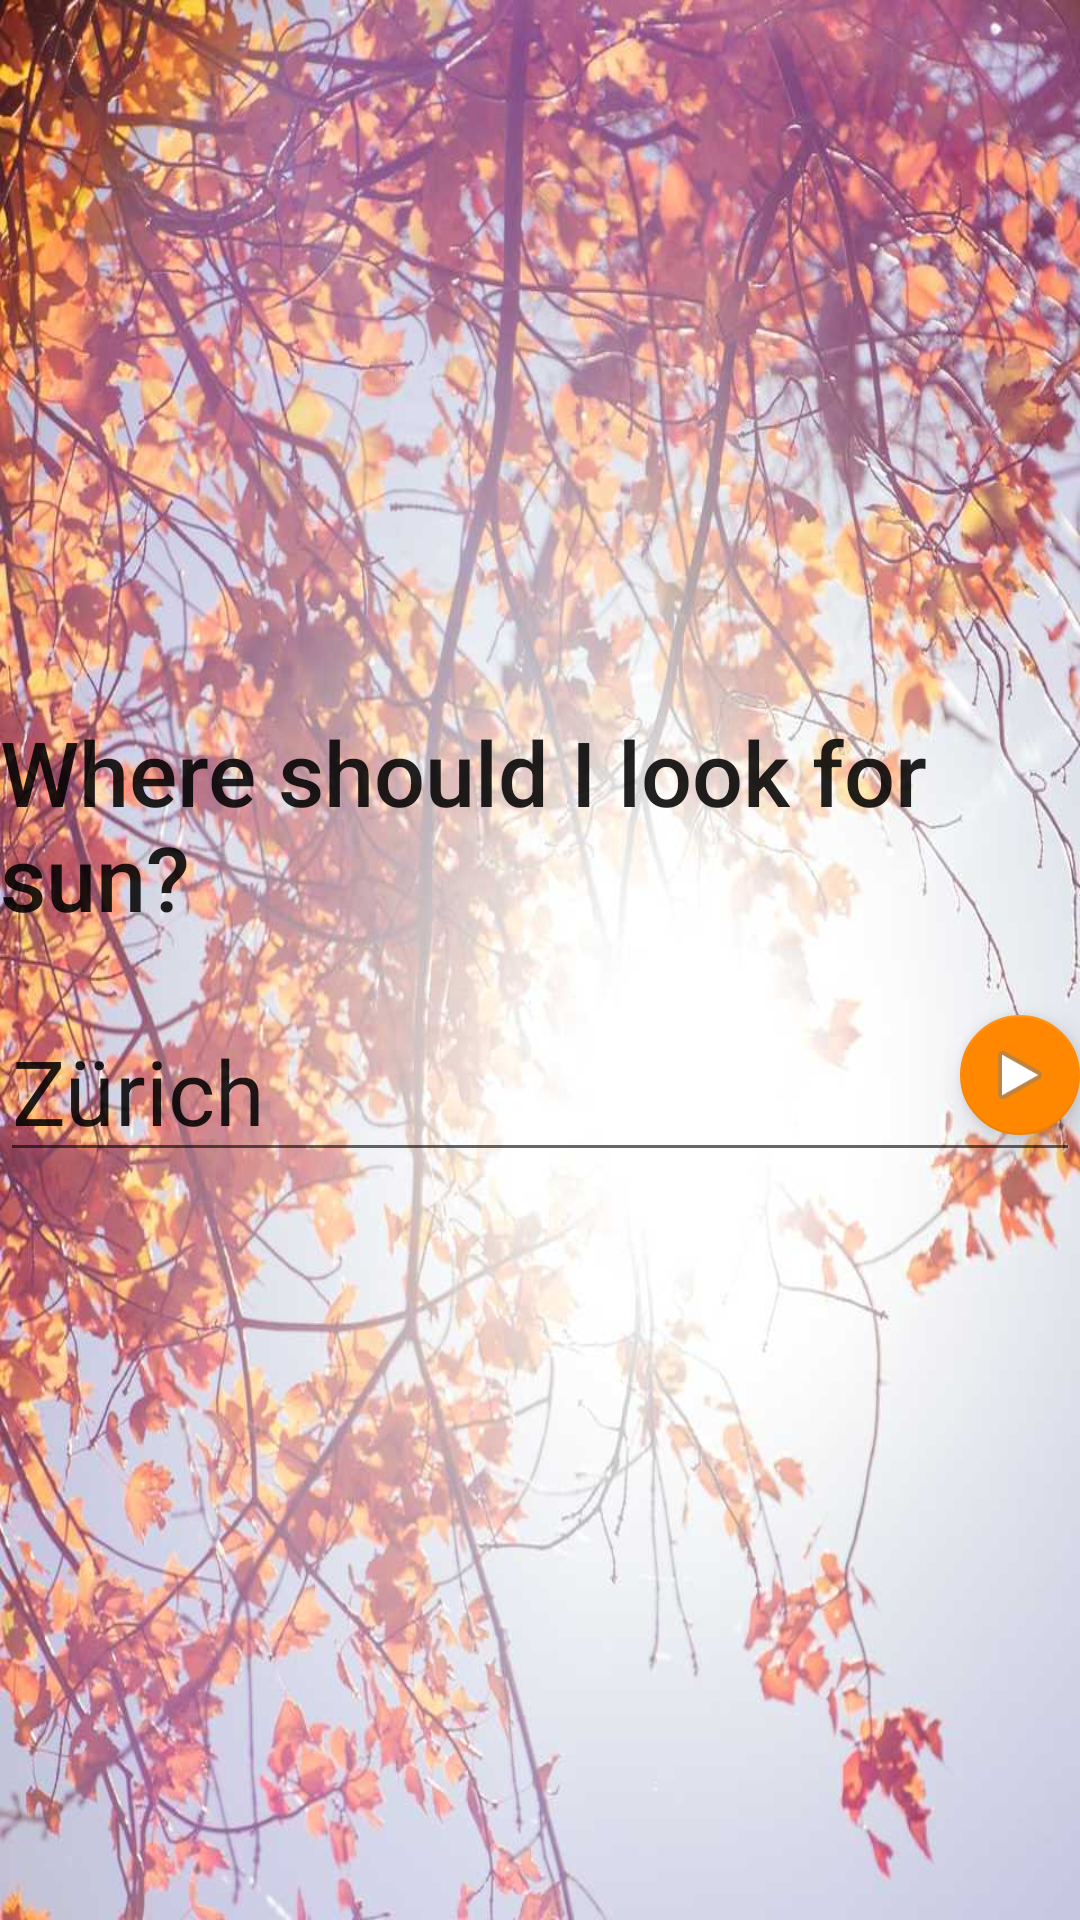

Produce the Android XML layout that renders to this screen, including the resource entries it uses.
<!-- AndroidManifest.xml: application theme AppTheme -->
<!-- res/layout/activity_welcome.xml -->
<?xml version="1.0" encoding="utf-8"?>
<LinearLayout xmlns:android="http://schemas.android.com/apk/res/android"
    xmlns:app="http://schemas.android.com/apk/res-auto"
    xmlns:tools="http://schemas.android.com/tools"
    android:layout_width="match_parent"
    android:layout_height="match_parent"
    android:background="@drawable/sunrise"
    android:orientation="vertical">

    <LinearLayout
        android:layout_width="match_parent"
        android:layout_height="237dp"
        android:orientation="horizontal">


        <LinearLayout
            android:layout_width="match_parent"
            android:layout_height="match_parent"
            android:orientation="horizontal">


            <LinearLayout
                android:layout_width="match_parent"
                android:layout_height="match_parent"
                android:orientation="horizontal">


            </LinearLayout>
        </LinearLayout>

        <LinearLayout
            android:layout_width="match_parent"
            android:layout_height="match_parent"
            android:orientation="horizontal">


        </LinearLayout>
    </LinearLayout>

    <RelativeLayout
        android:layout_width="match_parent"
        android:layout_height="match_parent">

        <TextView
            android:id="@+id/textView"
            android:layout_width="wrap_content"
            android:layout_height="wrap_content"
            android:layout_alignParentTop="true"
            android:layout_centerHorizontal="true"
            android:text="Where should I look for sun?"
            android:textAppearance="@android:style/TextAppearance.Material.Title"
            android:textSize="30sp">

        </TextView>

        <EditText
            android:id="@+id/desiredLocation"
            android:layout_width="113dp"
            android:layout_height="wrap_content"
            android:layout_alignParentEnd="true"
            android:layout_alignParentStart="true"
            android:layout_below="@+id/textView"
            android:layout_marginTop="21dp"
            android:backgroundTint="@color/black_overlay"
            android:hint="Enter a location"
            android:text="Zürich"
            android:textColorLink="@android:color/holo_orange_dark"
            android:textCursorDrawable="@drawable/orange_crusor"
            android:textSize="30sp"
            tools:textStyle="bold"></EditText>

        <android.support.design.widget.FloatingActionButton
            android:id="@+id/welcomeFAB"
            android:layout_width="match_parent"
            android:layout_height="wrap_content"
            android:layout_alignParentEnd="true"
            android:layout_below="@+id/textView"
            android:layout_marginTop="26dp"
            android:layout_weight="0.26"
            android:clickable="true"
            app:backgroundTint="@android:color/holo_orange_dark"
            app:fabSize="mini"
            app:srcCompat="@android:drawable/ic_media_play" />
    </RelativeLayout>


</LinearLayout>
<!-- resources referenced by this layout -->
<resources>
  <!-- drawable orange_crusor (drawable) -->
  <?xml version="1.0" encoding="utf-8"?>
  <shape xmlns:android="http://schemas.android.com/apk/res/android"
      android:shape="rectangle">
      <size android:width="1dp" />
      <solid android:color="@android:color/holo_orange_dark" />
  </shape>
  <!-- drawable sunrise: jpg bitmap (drawable-hdpi, 39608 bytes) -->
  <style name="AppTheme" parent="Theme.AppCompat.Light.DarkActionBar">
          
          <item name="colorPrimary">@android:color/holo_orange_dark</item>
          <item name="colorPrimaryDark">@android:color/holo_orange_dark</item>
          <item name="colorAccent">@android:color/holo_orange_dark</item>
      </style>
</resources>
